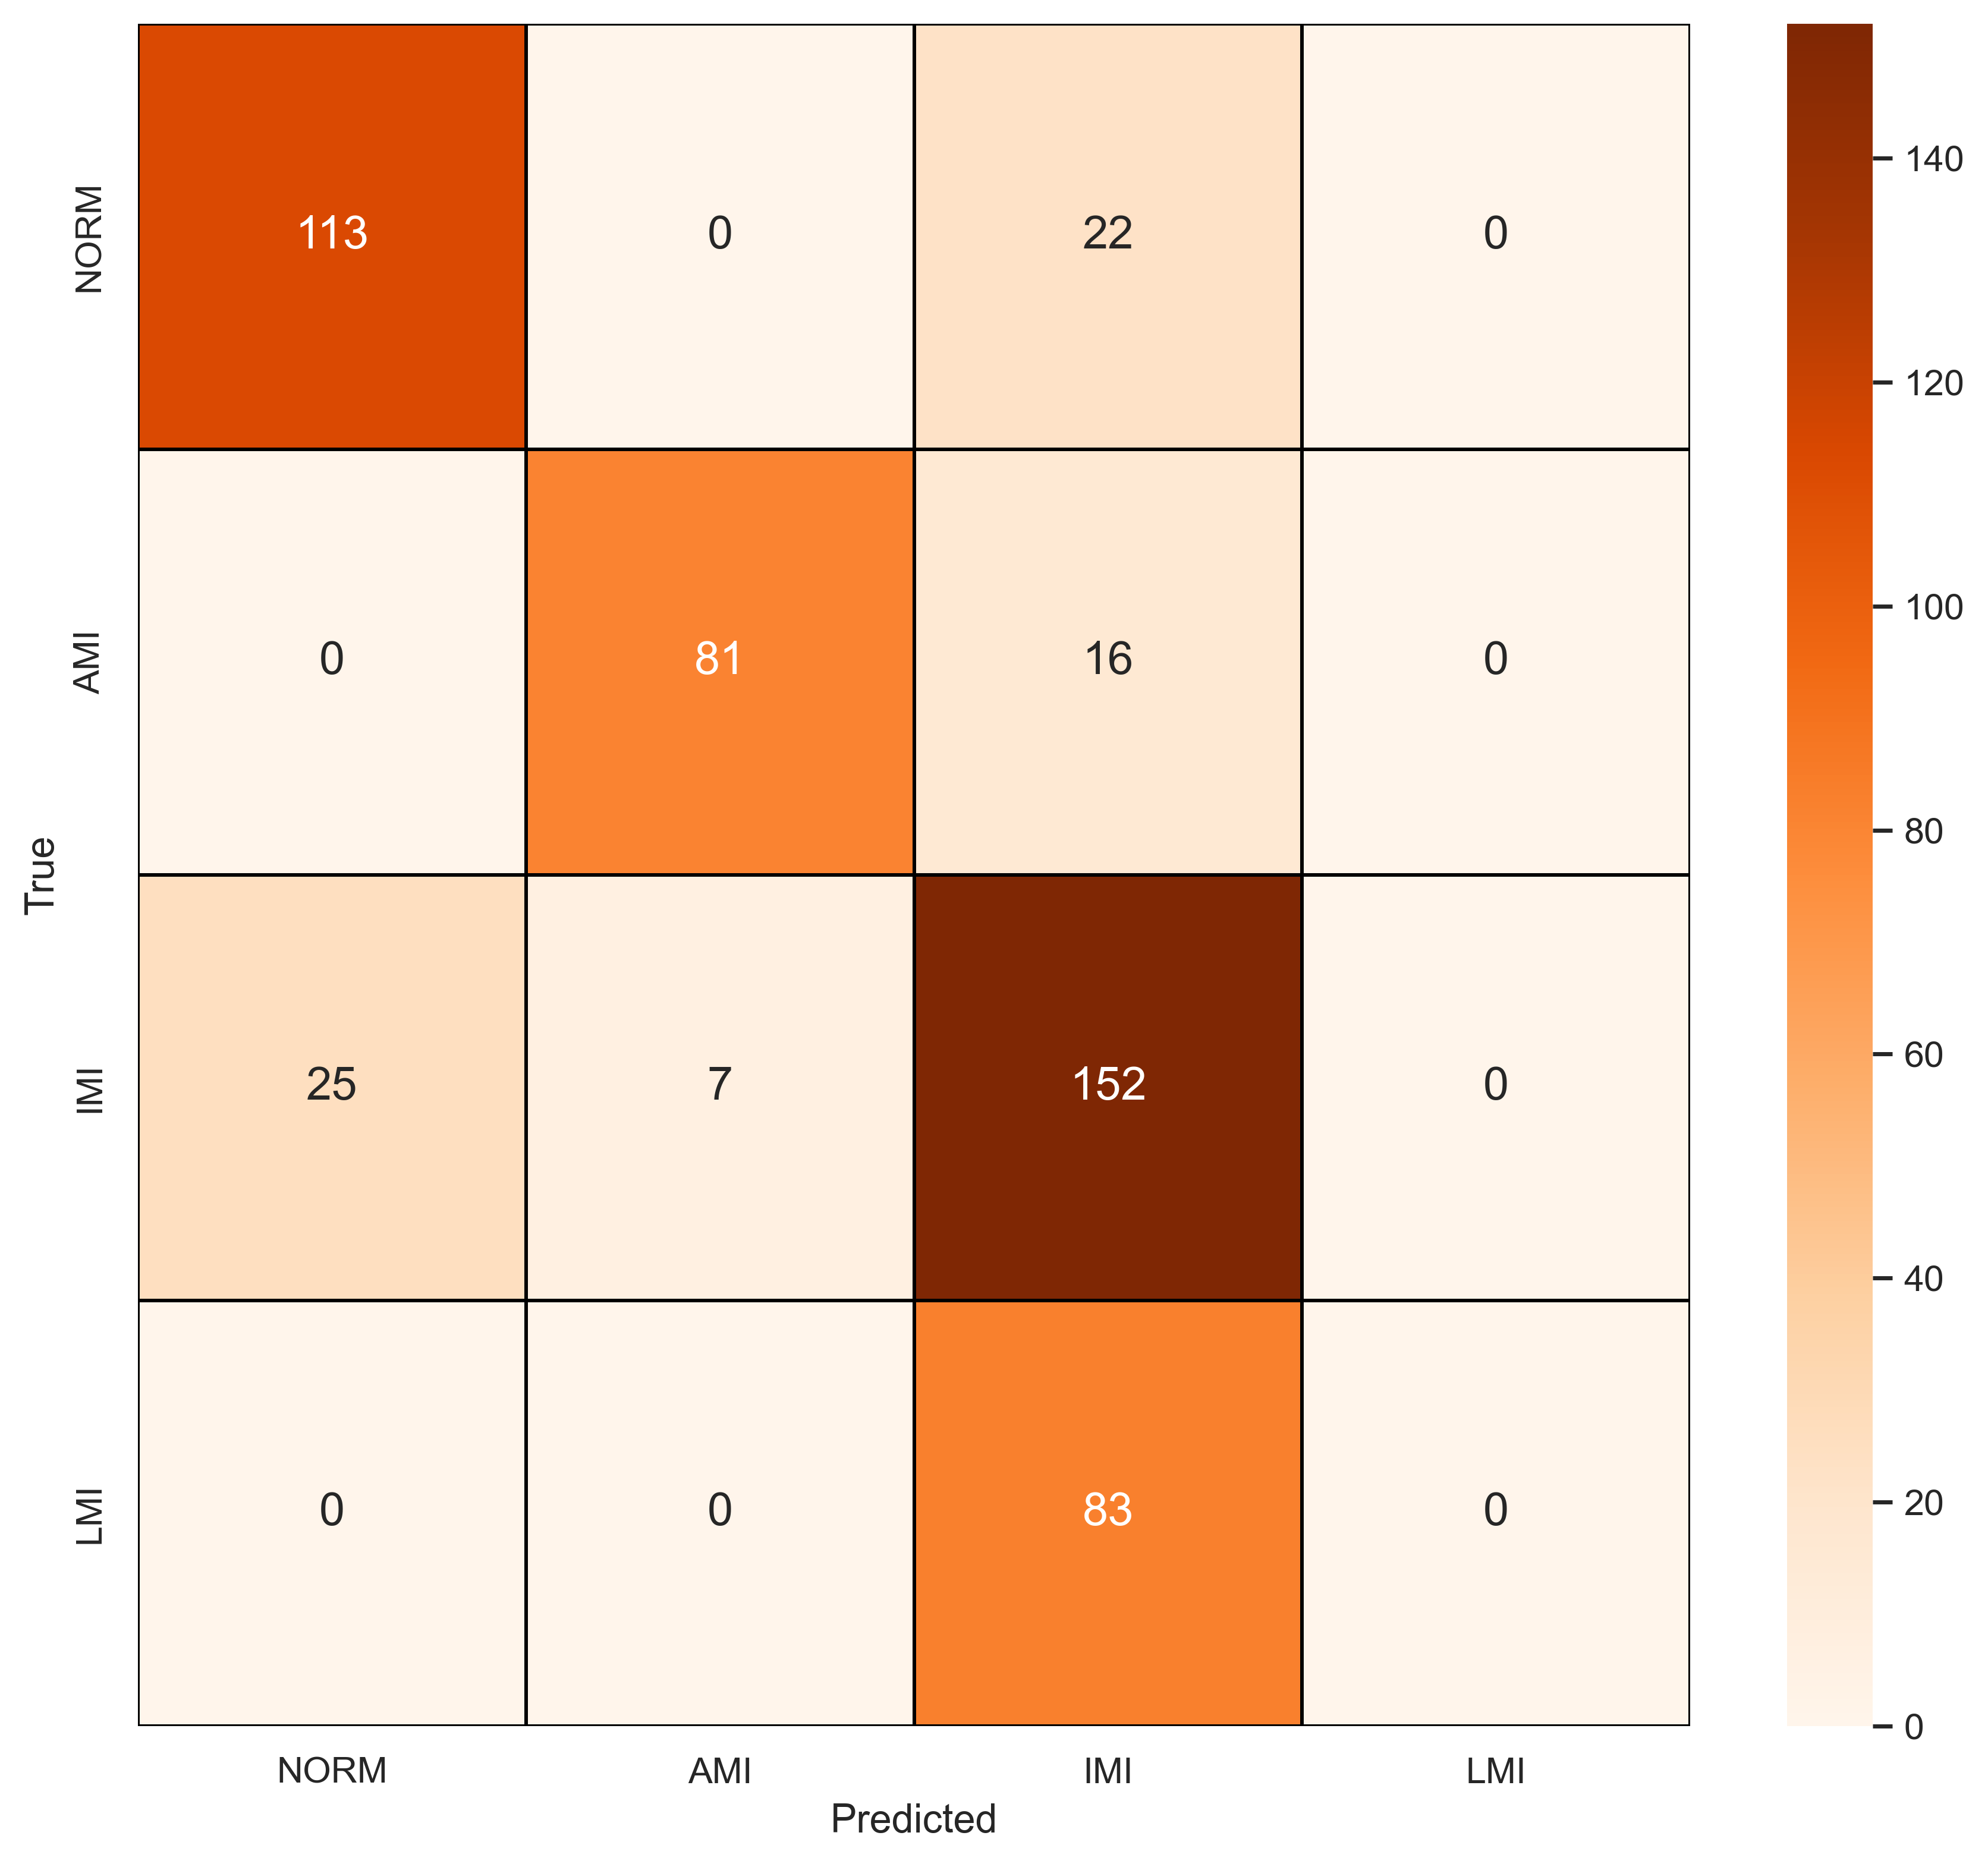

Values plotted in this chart, from the file beside it:
, NORM, AMI, IMI, LMI
NORM, 113, 0, 22, 0
AMI, 0, 81, 16, 0
IMI, 25, 7, 152, 0
LMI, 0, 0, 83, 0
